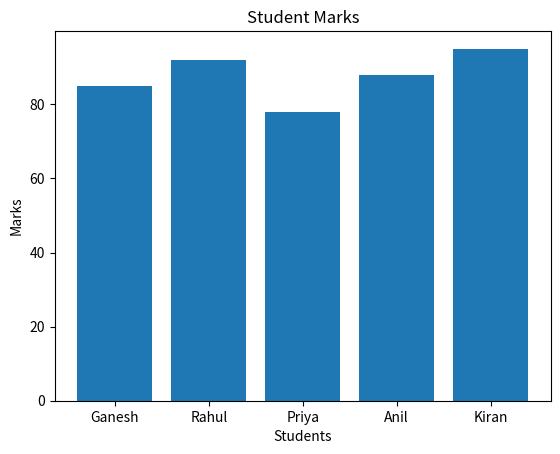

Reproduce this figure in Python.
import matplotlib.pyplot as plt

students = ["Ganesh", "Rahul", "Priya", "Anil", "Kiran"]
marks = [85, 92, 78, 88, 95]

plt.bar(students, marks)

plt.title("Student Marks")
plt.xlabel("Students")
plt.ylabel("Marks")

plt.show()
